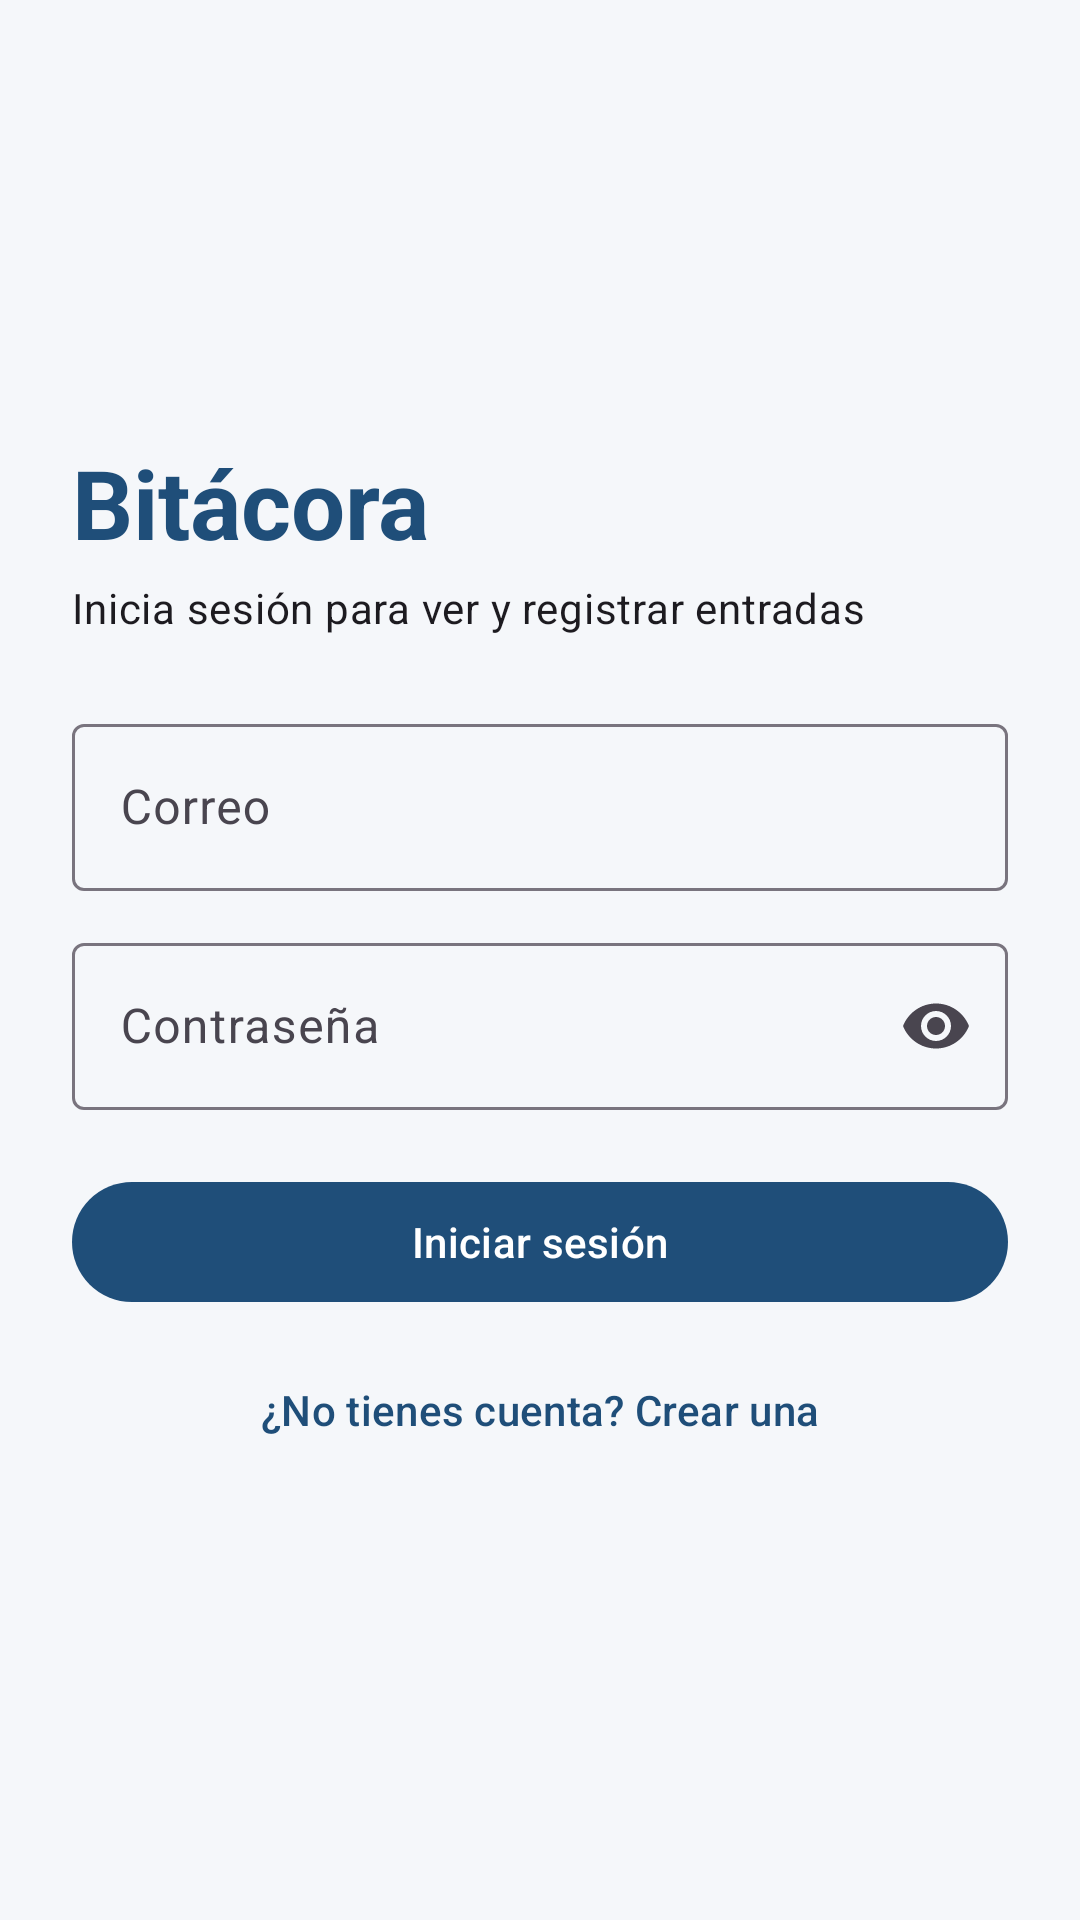

Layout XML and referenced resources for this Android screen:
<!-- AndroidManifest.xml: application theme Theme.Bitacora -->
<!-- res/layout/activity_login.xml -->
<?xml version="1.0" encoding="utf-8"?>
<ScrollView xmlns:android="http://schemas.android.com/apk/res/android"
    xmlns:app="http://schemas.android.com/apk/res-auto"
    android:id="@+id/raiz"
    android:layout_width="match_parent"
    android:layout_height="match_parent"
    android:fillViewport="true">

    <LinearLayout
        android:layout_width="match_parent"
        android:layout_height="wrap_content"
        android:gravity="center_vertical"
        android:orientation="vertical"
        android:padding="24dp">

        <TextView
            android:layout_width="wrap_content"
            android:layout_height="wrap_content"
            android:text="@string/titulo_login"
            android:textAppearance="?attr/textAppearanceHeadlineLarge"
            android:textColor="@color/primario"
            android:textStyle="bold" />

        <TextView
            android:layout_width="wrap_content"
            android:layout_height="wrap_content"
            android:layout_marginTop="4dp"
            android:layout_marginBottom="24dp"
            android:text="@string/subtitulo_login"
            android:textAppearance="?attr/textAppearanceBodyMedium" />

        <TextView
            android:id="@+id/lblMensaje"
            android:layout_width="match_parent"
            android:layout_height="wrap_content"
            android:layout_marginBottom="16dp"
            android:background="@color/aviso_fondo"
            android:padding="12dp"
            android:textColor="@color/error"
            android:visibility="gone" />

        <com.google.android.material.textfield.TextInputLayout
            android:id="@+id/capaCorreo"
            style="@style/Widget.Material3.TextInputLayout.OutlinedBox"
            android:layout_width="match_parent"
            android:layout_height="wrap_content"
            android:hint="@string/correo">

            <com.google.android.material.textfield.TextInputEditText
                android:id="@+id/txtCorreo"
                android:layout_width="match_parent"
                android:layout_height="wrap_content"
                android:autofillHints="emailAddress"
                android:inputType="textEmailAddress" />
        </com.google.android.material.textfield.TextInputLayout>

        <com.google.android.material.textfield.TextInputLayout
            android:id="@+id/capaContrasena"
            style="@style/Widget.Material3.TextInputLayout.OutlinedBox"
            android:layout_width="match_parent"
            android:layout_height="wrap_content"
            android:layout_marginTop="12dp"
            android:hint="@string/contrasena"
            app:endIconMode="password_toggle">

            <com.google.android.material.textfield.TextInputEditText
                android:id="@+id/txtContrasena"
                android:layout_width="match_parent"
                android:layout_height="wrap_content"
                android:autofillHints="password"
                android:inputType="textPassword" />
        </com.google.android.material.textfield.TextInputLayout>

        <com.google.android.material.button.MaterialButton
            android:id="@+id/btnEntrar"
            android:layout_width="match_parent"
            android:layout_height="wrap_content"
            android:layout_marginTop="20dp"
            android:text="@string/iniciar_sesion" />

        <ProgressBar
            android:id="@+id/progreso"
            android:layout_width="wrap_content"
            android:layout_height="wrap_content"
            android:layout_gravity="center_horizontal"
            android:layout_marginTop="12dp"
            android:visibility="gone" />

        <com.google.android.material.button.MaterialButton
            android:id="@+id/btnIrRegistro"
            style="@style/Widget.Material3.Button.TextButton"
            android:layout_width="match_parent"
            android:layout_height="wrap_content"
            android:layout_marginTop="8dp"
            android:text="@string/ir_registro" />
    </LinearLayout>
</ScrollView>
<!-- resources referenced by this layout -->
<resources>
  <color name="aviso_fondo">#FDECEA</color>
  <color name="error">#B3261E</color>
  <color name="primario">#1F4E79</color>
  <string name="contrasena">Contraseña</string>
  <string name="correo">Correo</string>
  <string name="iniciar_sesion">Iniciar sesión</string>
  <string name="ir_registro">¿No tienes cuenta? Crear una</string>
  <string name="subtitulo_login">Inicia sesión para ver y registrar entradas</string>
  <string name="titulo_login">Bitácora</string>
  <style name="Theme.Bitacora" parent="Theme.Material3.Light.NoActionBar">
          <item name="colorPrimary">@color/primario</item>
          <item name="colorOnPrimary">@color/sobre_primario</item>
          <item name="colorSecondary">@color/secundario</item>
          <item name="colorError">@color/error</item>
          <item name="android:windowBackground">@color/fondo</item>
      </style>
  <color name="sobre_primario">#FFFFFF</color>
  <color name="secundario">#2E7D6B</color>
  <color name="fondo">#F5F7FA</color>
</resources>
